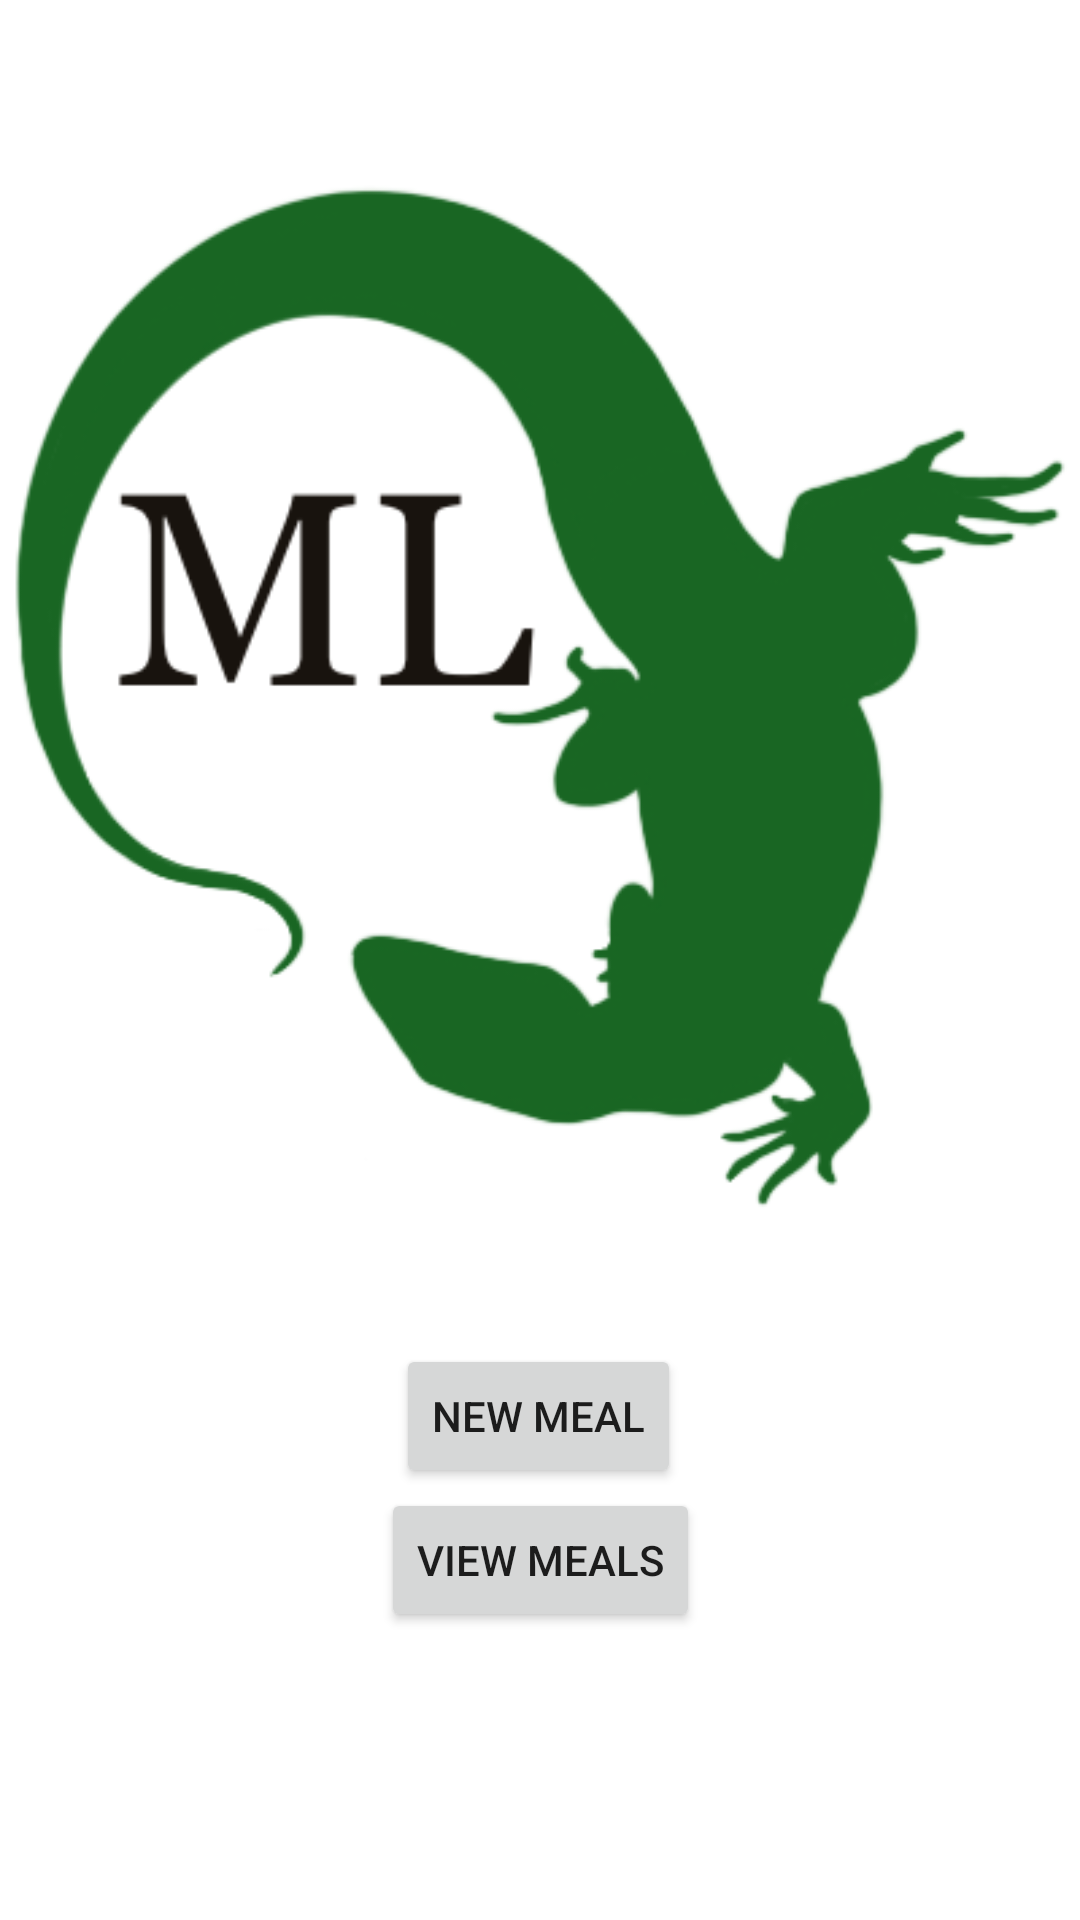

Write the Android layout XML for this screen, with the resource values it uses.
<!-- AndroidManifest.xml: application theme Theme.MonitorLizard -->
<!-- res/layout/activity_main.xml -->
<?xml version="1.0" encoding="utf-8"?>
<androidx.constraintlayout.widget.ConstraintLayout xmlns:android="http://schemas.android.com/apk/res/android"
    xmlns:app="http://schemas.android.com/apk/res-auto"
    xmlns:tools="http://schemas.android.com/tools"
    android:layout_width="match_parent"
    android:layout_height="match_parent"
    tools:context=".MainActivity">

    <ImageView
        android:id="@+id/ivLogo"
        android:layout_width="wrap_content"
        android:layout_height="wrap_content"
        android:layout_marginStart="8dp"
        android:layout_marginTop="32dp"
        android:layout_marginEnd="8dp"
        app:layout_constraintEnd_toEndOf="parent"
        app:layout_constraintStart_toStartOf="parent"
        app:layout_constraintTop_toTopOf="parent"
        app:srcCompat="@drawable/logo" />

    <Button
        android:id="@+id/btnViewMeals"
        android:layout_width="wrap_content"
        android:layout_height="wrap_content"
        android:text="View Meals"
        app:layout_constraintBottom_toBottomOf="parent"
        app:layout_constraintEnd_toEndOf="parent"
        app:layout_constraintStart_toStartOf="parent"
        app:layout_constraintTop_toBottomOf="@+id/btnNewMeal"
        app:layout_constraintVertical_bias="0.0" />

    <Button
        android:id="@+id/btnNewMeal"
        android:layout_width="wrap_content"
        android:layout_height="wrap_content"
        android:layout_marginTop="16dp"
        android:text="New Meal"
        app:layout_constraintEnd_toEndOf="parent"
        app:layout_constraintHorizontal_bias="0.498"
        app:layout_constraintStart_toStartOf="parent"
        app:layout_constraintTop_toBottomOf="@+id/ivLogo" />
</androidx.constraintlayout.widget.ConstraintLayout>
<!-- resources referenced by this layout -->
<resources>
  <!-- drawable logo: png bitmap (drawable, 44067 bytes) -->
  <style name="Theme.MonitorLizard" parent="Theme.MaterialComponents.DayNight.DarkActionBar">
          
          <item name="colorPrimary">@color/purple_500</item>
          <item name="colorPrimaryVariant">@color/purple_700</item>
          <item name="colorOnPrimary">@color/white</item>
          
          <item name="colorSecondary">@color/teal_200</item>
          <item name="colorSecondaryVariant">@color/teal_700</item>
          <item name="colorOnSecondary">@color/black</item>
          
          <item name="android:statusBarColor" tools:targetApi="l">?attr/colorPrimaryVariant</item>
          
      </style>
  <!-- not gathered from this repository: default colours our renderer supplied (Android Studio template values) -->
  <color name="purple_500">#FF6200EE</color>
  <color name="purple_700">#FF3700B3</color>
  <color name="teal_200">#FF03DAC5</color>
  <color name="teal_700">#FF018786</color>
  <color name="black">#FF000000</color>
  <color name="white">#FFFFFFFF</color>
</resources>
